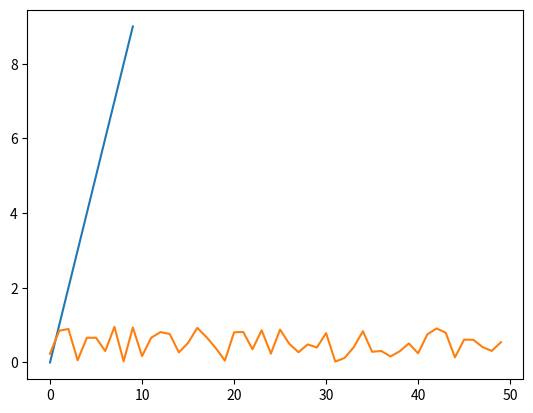

Here is the Python script that generated this plot:
#2018/09/04
import matplotlib.pyplot as plt
import numpy as np
data = np.arange(10)
plt.plot(data)
plt.show()
plt.plot(np.random.rand(50))
plt.show()
